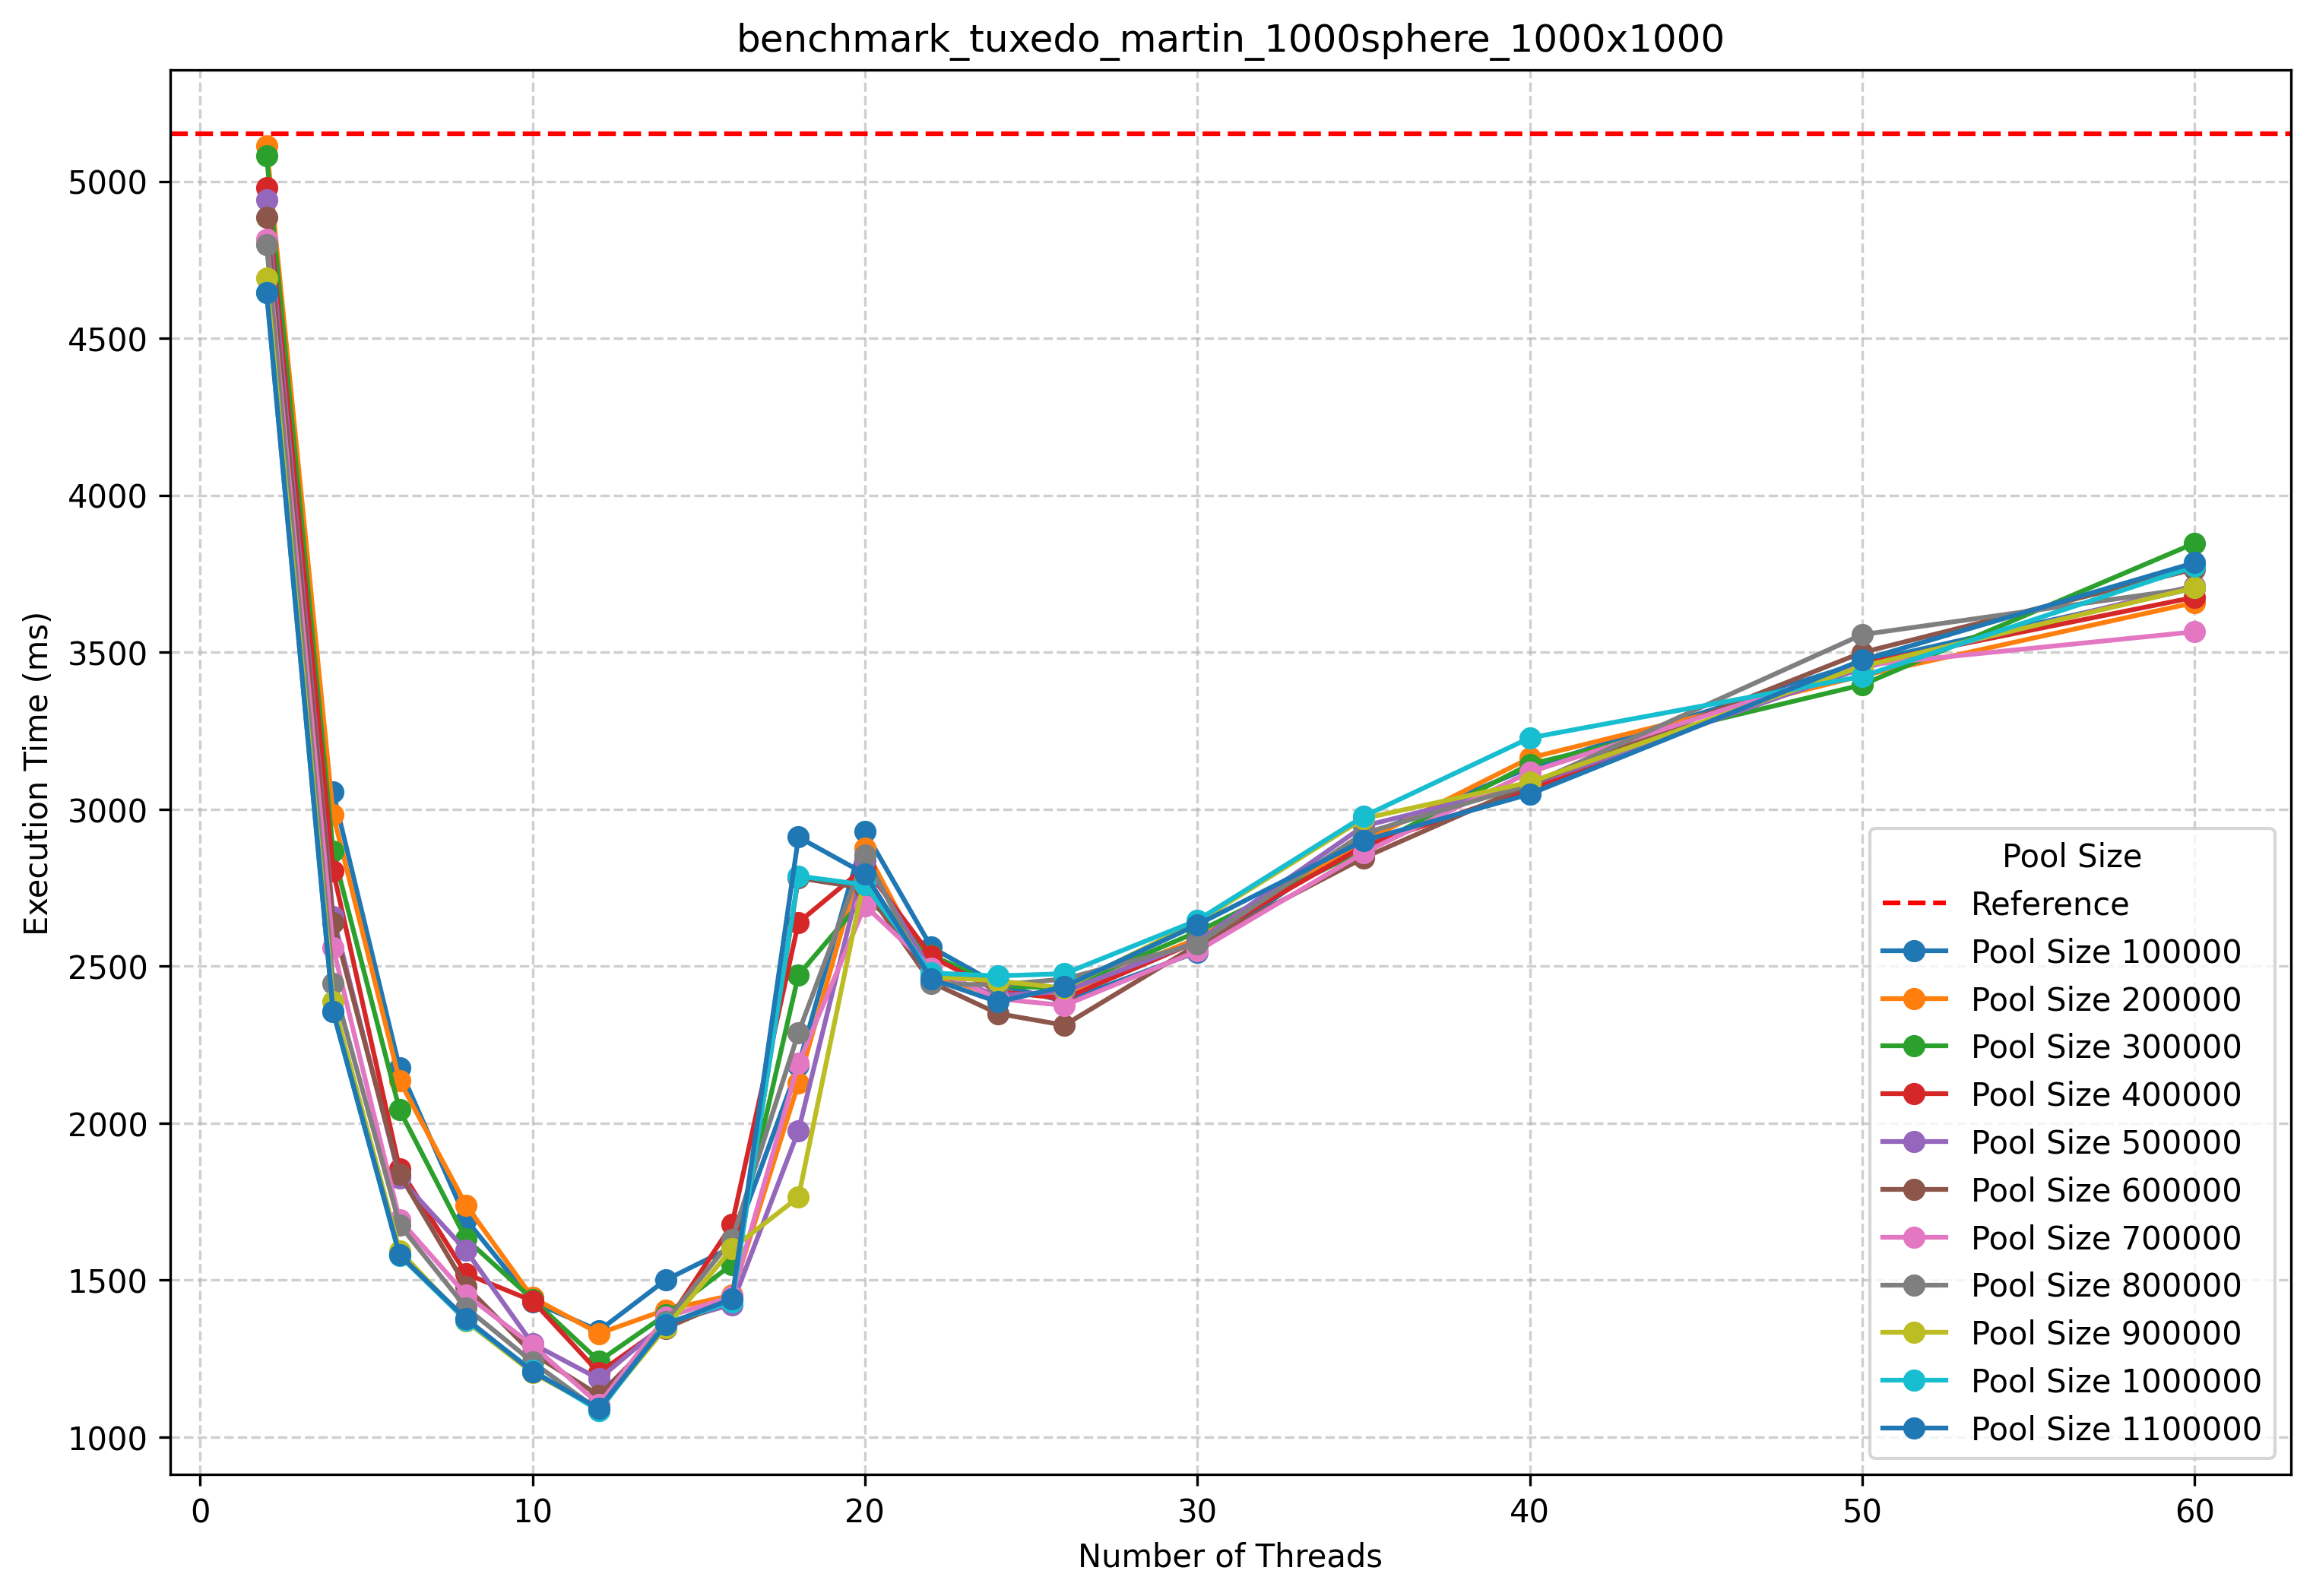

The file beside this chart, header and first rows:
Pool Size, Nb Threads, Execution Time (ms)
100000, 2, 5151
100000, 4, 3054
100000, 6, 2175
100000, 8, 1693
100000, 10, 1431
100000, 12, 1339
100000, 14, 1500
100000, 16, 1605
100000, 18, 2184
100000, 20, 2929
100000, 22, 2560
100000, 24, 2441
100000, 26, 2388
100000, 30, 2545
100000, 35, 2911
100000, 40, 3133
100000, 50, 3468
100000, 60, 3704
200000, 2, 5112
200000, 4, 2983
200000, 6, 2135
200000, 8, 1739
200000, 10, 1444
200000, 12, 1330
200000, 14, 1405
200000, 16, 1452
200000, 18, 2127
200000, 20, 2875
200000, 22, 2475
200000, 24, 2403
200000, 26, 2415
200000, 30, 2588
200000, 35, 2897
200000, 40, 3163
200000, 50, 3425
200000, 60, 3658
300000, 2, 5080
300000, 4, 2865
300000, 6, 2042
300000, 8, 1631
300000, 10, 1439
300000, 12, 1242
300000, 14, 1389
300000, 16, 1550
300000, 18, 2472
300000, 20, 2720
300000, 22, 2535
300000, 24, 2438
300000, 26, 2429
300000, 30, 2609
300000, 35, 2870
300000, 40, 3143
300000, 50, 3396
300000, 60, 3847
400000, 2, 4979
400000, 4, 2804
400000, 6, 1854
400000, 8, 1520
400000, 10, 1434
400000, 12, 1205
... 138 more rows
